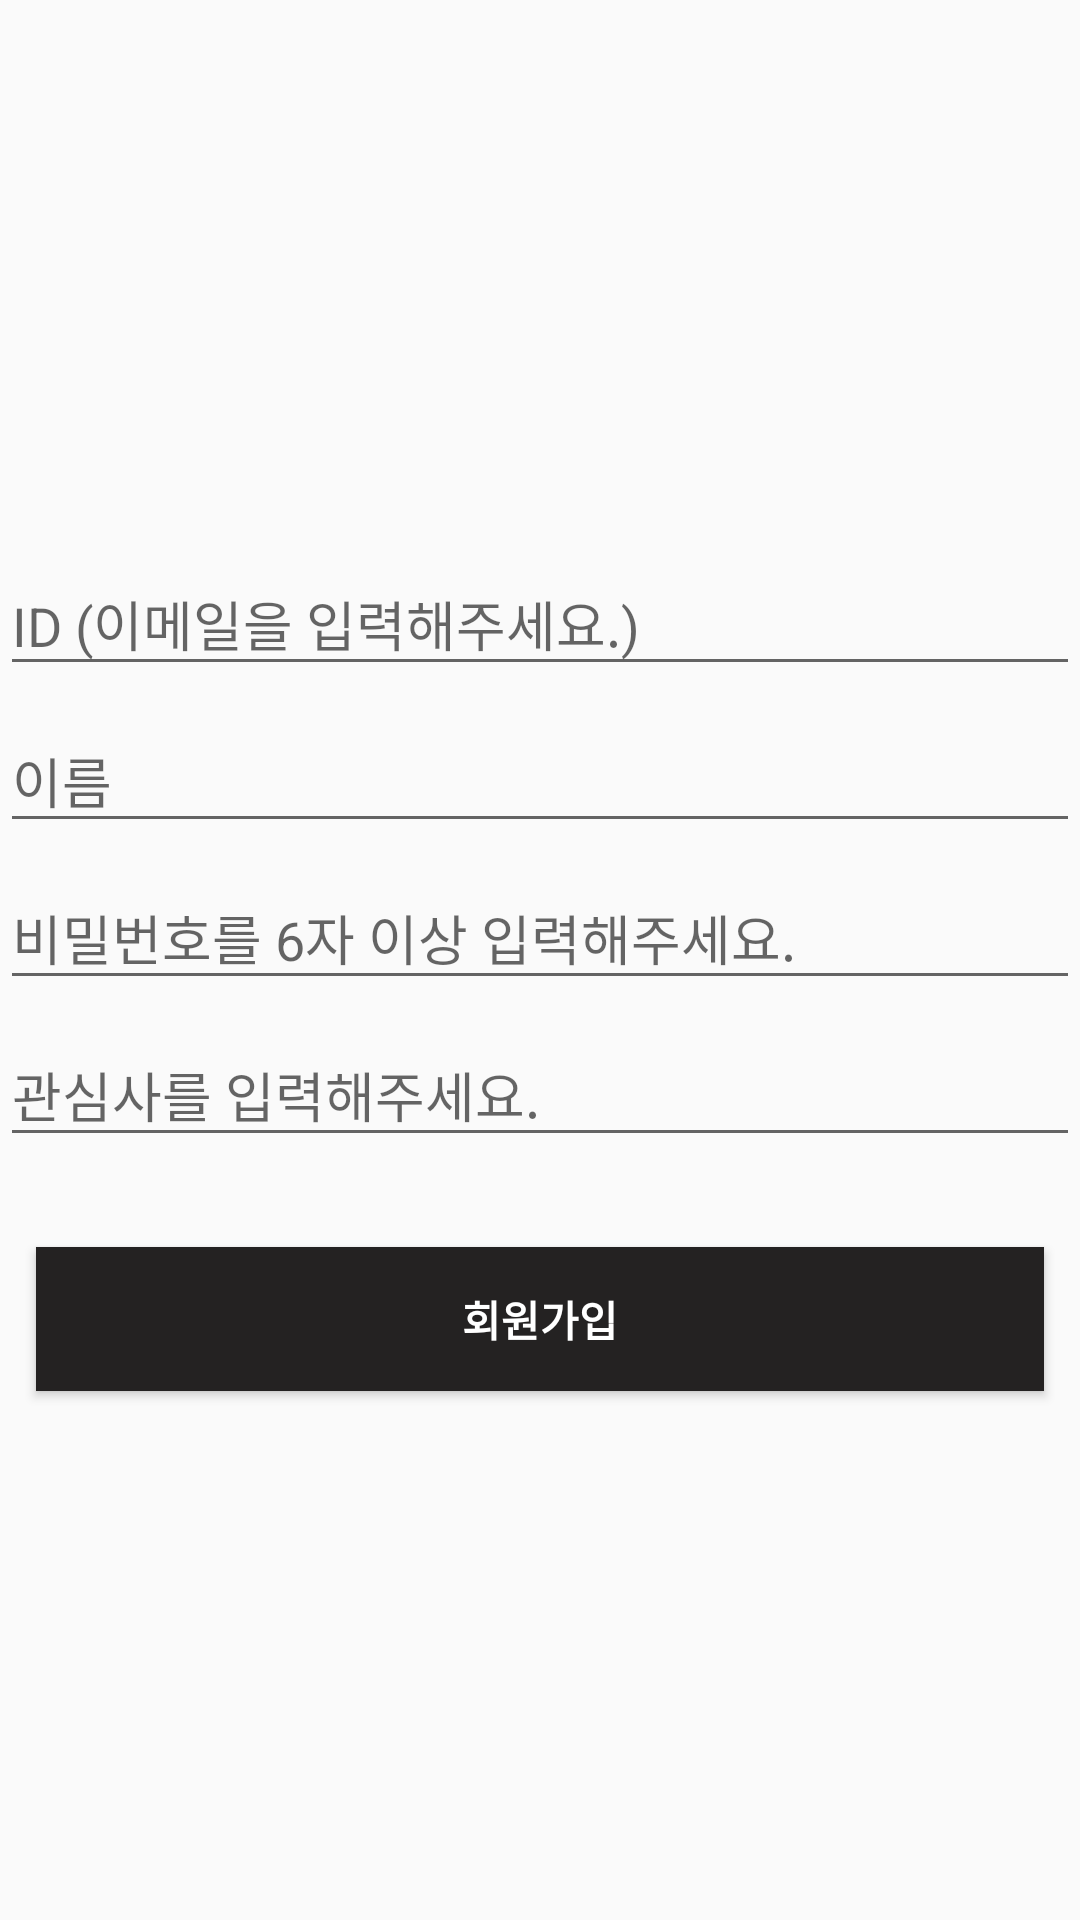

The Android layout XML behind this screen, and the referenced resources:
<!-- AndroidManifest.xml: application theme AppTheme -->
<!-- res/layout/activity_signup.xml -->
<?xml version="1.0" encoding="utf-8"?>
<LinearLayout xmlns:android="http://schemas.android.com/apk/res/android"
    xmlns:app="http://schemas.android.com/apk/res-auto"
    xmlns:tools="http://schemas.android.com/tools"
    android:layout_width="match_parent"
    android:layout_height="match_parent"
    android:orientation="vertical"
    android:gravity="center"
    tools:context="com.team032.newssenger.SignupActivity">


    <android.support.design.widget.TextInputLayout
        android:layout_width="match_parent"
        android:layout_height="wrap_content">

        <EditText
            android:id="@+id/signupActivity_edittext_email"
            android:hint="ID (이메일을 입력해주세요.)"
            android:layout_width="match_parent"
            android:layout_height="wrap_content" />
    </android.support.design.widget.TextInputLayout>

    <android.support.design.widget.TextInputLayout
        android:layout_width="match_parent"
        android:layout_height="wrap_content">

        <EditText
            android:id="@+id/signupActivity_edittext_name"
            android:hint="이름"
            android:layout_width="match_parent"
            android:layout_height="wrap_content" />
    </android.support.design.widget.TextInputLayout>

    <android.support.design.widget.TextInputLayout
        android:layout_width="match_parent"
        android:layout_height="wrap_content">

        <EditText
            android:id="@+id/signupActivity_edittext_password"
            android:hint="비밀번호를 6자 이상 입력해주세요."
            android:inputType="textPassword"
            android:layout_width="match_parent"
            android:layout_height="wrap_content" />
    </android.support.design.widget.TextInputLayout>

    <android.support.design.widget.TextInputLayout
        android:layout_width="match_parent"
        android:layout_height="wrap_content">

        <EditText
            android:id="@+id/signupActivity_edittext_likes"
            android:hint="관심사를 입력해주세요."
            android:layout_width="match_parent"
            android:layout_height="wrap_content" />
    </android.support.design.widget.TextInputLayout>

    <Button
        android:text="회원가입"
        android:id="@+id/signupActivity_button_signup"
        android:layout_width="match_parent"
        android:layout_height="wrap_content"
        android:layout_marginTop="30dp"
        android:layout_marginStart="12dp"
        android:layout_marginEnd="12dp"
        android:background="#242222"
        android:textColor="@android:color/white"
        android:textStyle="bold"/>

</LinearLayout>
<!-- resources referenced by this layout -->
<resources>
  <style name="AppTheme" parent="Theme.AppCompat.Light.DarkActionBar">
          
          <item name="colorPrimary">@color/colorPrimary</item>
          <item name="colorPrimaryDark">@color/colorPrimaryDark</item>
          <item name="colorAccent">@color/colorAccent</item>
          <item name="actionBarSize">50dp</item>
      </style>
  <color name="colorPrimary">#fdc1cd</color>
  <color name="colorPrimaryDark">#F4ACB7</color>
  <color name="colorAccent">#9D8189</color>
</resources>
